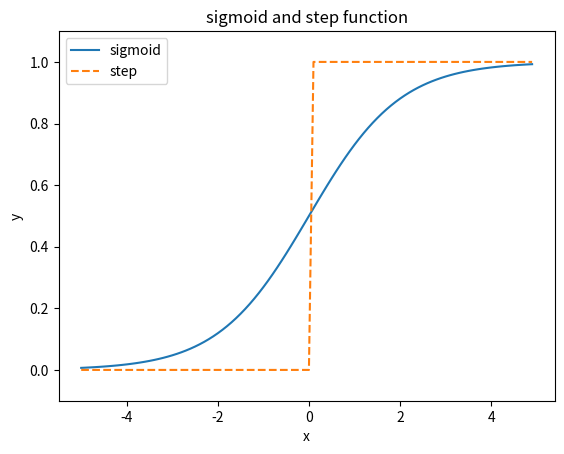

Python code for this plot:
import numpy as np
import matplotlib.pylab as plt

def sigmoid(x):
    return 1 / (1 + np.exp(-x))

def step_function(x):
    return np.array(x > 0, dtype = int)

x = np.arange(-5.0, 5.0, 0.1)
y1 = sigmoid(x)
y2 = step_function(x)
plt.plot(x,y1, label="sigmoid")
plt.plot(x,y2, linestyle="--", label="step")
plt.ylim(-0.1, 1.1)
plt.title("sigmoid and step function")
plt.xlabel("x")
plt.ylabel("y")
plt.legend()
plt.show()